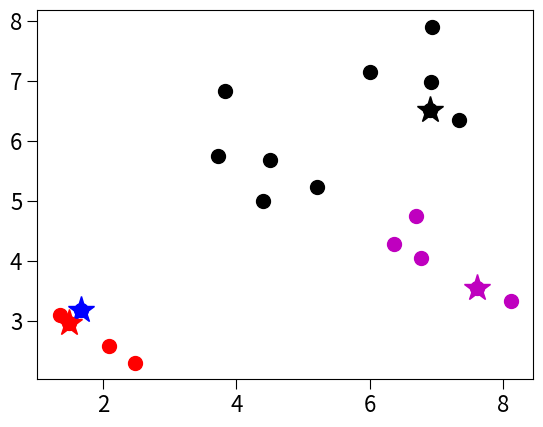
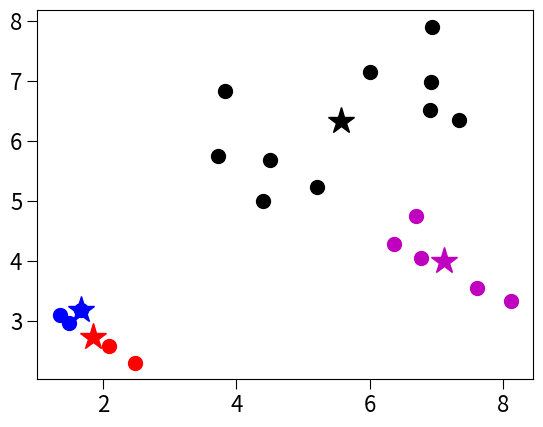
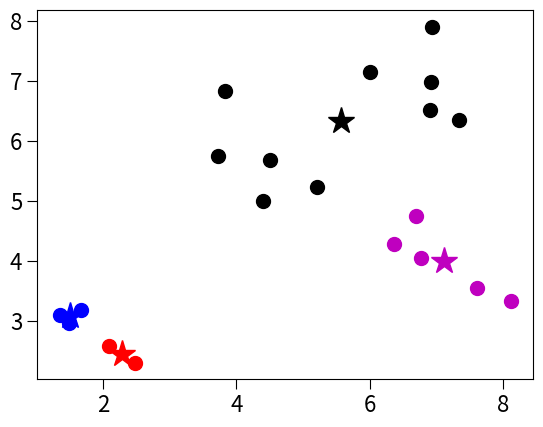

These charts were generated, in order, by the following Python code:
# -*- coding: utf-8 -*-
import random
import matplotlib.pyplot as plt
import numpy as np

# set line width
plt.rcParams['lines.linewidth'] = 4
# set font size for titles
plt.rcParams['axes.titlesize'] = 20
# set font size for labels on axes
plt.rcParams['axes.labelsize'] = 20
# set size of numbers on x-axis
plt.rcParams['xtick.labelsize'] = 16
# set size of numbers on y-axis
plt.rcParams['ytick.labelsize'] = 16
# set size of ticks on x-axis
plt.rcParams['xtick.major.size'] = 7
# set size of ticks on y-axis
plt.rcParams['ytick.major.size'] = 7
# set size of markers
plt.rcParams['lines.markersize'] = 10
# set number of examples shown in legends
plt.rcParams['legend.numpoints'] = 1


def minkowski_distance(v1, v2, p):
    """
    Assumes v1 and v2 are equal-length arrays of numbers
    Returns Minkowski distance of order p between v1 and v2
    """
    distance = 0.0

    for i in range(len(v1)):
        distance += abs(v1[i] - v2[i])**p

    return distance**(1/p)


class Example(object):

    def __init__(self, name, features):
        # Assumes features is an array of floats
        self.name = name
        self.features = features

    def get_features(self):
        return self.features[:]

    def get_name(self):
        return self.name

    def dimensionality(self):
        return len(self.features)

    def set_color(self, color):
        self.color = color

    def distance(self, other):
        return minkowski_distance(self.features, other.get_features(), 2)


class Cluster(object):

    def __init__(self, examples):
        """Assumes examples a non-empty list of Examples"""
        self.examples = examples
        self.centroid = self.compute_centroid()

    def update(self, examples):
        """Assume examples is a non-empty list of Examples
           Replace examples; return amount centroid has changed"""
        old_centroid = self.centroid
        self.examples = examples
        self.centroid = self.compute_centroid()
        self.old_centroid = old_centroid
        return old_centroid.distance(self.centroid)

    def compute_centroid(self):
        vals = np.array([0.0]*self.examples[0].dimensionality())
        for e in self.examples:  # compute mean
            vals += e.get_features()
        centroid = Example('centroid', vals/len(self.examples))
        return centroid

    def get_centroid(self):
        return self.compute_centroid()

    def variability(self):
        total_distance = 0.0
        for e in self.examples:
            total_distance += (e.distance(self.centroid))**2
        return total_distance

    def members(self):
        for e in self.examples:
            yield e

    def plot_cluster(self, color):
        xVals, yVals = [], []
        for e in self.examples:
            xVals.append(e.get_features()[0])
            yVals.append(e.get_features()[1])
        plt.plot(xVals, yVals, color + 'o')
        plt.plot([self.old_centroid.get_features()[0]],
                 [self.old_centroid.get_features()[1]],
                 color + '*', markersize=20)

    def __str__(self):
        names = []
        for e in self.examples:
            names.append(e.get_name())
        names.sort()
        result = 'Cluster with centroid '\
            + str(self.centroid.get_features()) + ' contains:\n  '
        for e in names:
            result = result + e + ', '
        return result[:-2]  # remove trailing comma and space


def k_means(examples, k, verbose=False):
    # Get k randomly chosen initial centroids, create cluster for each
    initial_centroids = random.sample(examples, k)
    clusters = []
    for e in initial_centroids:
        clusters.append(Cluster([e]))

    # Iterate until centroids do not change
    converged = False
    num_iterations = 0
    while not converged:
        num_iterations += 1
        # Create a list containing k distinct empty lists
        new_clusters = []
        for i in range(k):
            new_clusters.append([])

        # Associate each example with closest centroid
        for e in examples:
            # Find the centroid closest to e
            smallest_distance = e.distance(clusters[0].get_centroid())
            index = 0
            for i in range(1, k):
                distance = e.distance(clusters[i].get_centroid())
                if distance < smallest_distance:
                    smallest_distance = distance
                    index = i
            # Add e to the list of examples for appropriate cluster
            new_clusters[index].append(e)

        for c in new_clusters:  # Avoid having empty clusters
            if len(c) == 0:
                raise ValueError('Empty Cluster')

        # Update each cluster; check if a centroid has changed
        converged = True
        for i in range(k):
            if clusters[i].update(new_clusters[i]) > 0.0:
                converged = False
        if verbose:
            colors = ['b', 'r', 'k', 'm', 'y']
            color = 0
            plt.figure()
            print('Iteration #' + str(num_iterations))
            for c in clusters:
                print('Cluster color =', color)
                print(c)
                c.plot_cluster(colors[color])
                color += 1
            print('')  # add blank line
    return clusters


centers = [(2, 3), (4, 6), (7, 4), (7, 7)]
examples = []
random.seed(0)
for c in centers:
    for i in range(5):
        xVal = (c[0] + random.gauss(0, .5))
        yVal = (c[1] + random.gauss(0, .5))
        name = str(c) + '-' + str(i)
        example = Example(name, np.array([xVal, yVal]))
        examples.append(example)

xVals, yVals = [], []
for e in examples:
    xVals.append(e.get_features()[0])
    yVals.append(e.get_features()[1])

random.seed(2)
k_means(examples, 4, True)
